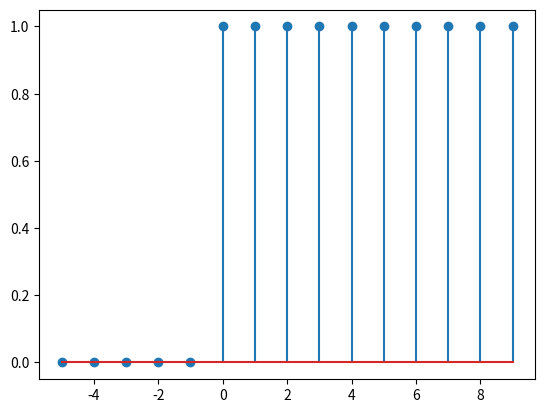

Reproduce this figure in Python.
# u(n) = 1, for n>=0, u(n) = 0, for n<0

import numpy as np 
import matplotlib.pyplot as plt
n = np.arange(-5,10)
u = np.where(n>= 0,1,0)

plt.stem(n,u)
plt.show()
